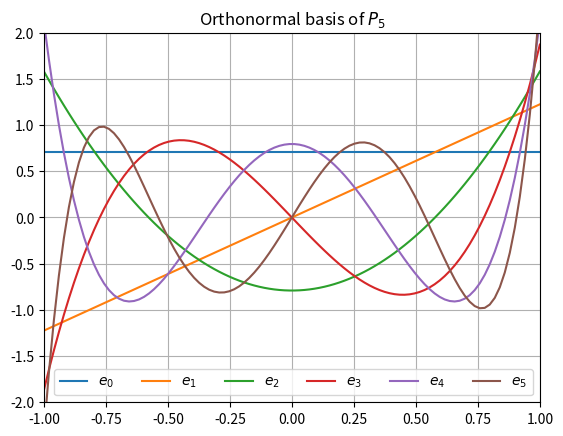

Generate this figure with matplotlib:
import numpy as np
import sympy as sp
import matplotlib.pyplot as plt

x = sp.Symbol('x')
v = sp.Matrix([[1,x, x**2,x**3, x**4, x**5]])
e = sp.zeros(1,len(v))

def Dot(f,g): 
    return sp.integrate(f*g, (x,-1,1))

def norm(f):
    return sp.sqrt(Dot(f,f))

e[0] = v[0]/norm(v[0])
print(f'e[0] = {e[0]}')

xarray = np.linspace(-1,1,100)
yarray = e[0]*np.ones_like(xarray)
plt.plot(xarray,yarray)

for i in range(1,len(v)):
    vperp = v[i]
    for j in range(1,i+1):
        vperp -= Dot(v[i], e[j-1])*e[j-1]
    e[i] = vperp/norm(vperp)
    print(f'e[{i}] = {e[i]}')
    f= sp.lambdify(x,e[i])
    yarray = f(xarray)
    plt.plot(xarray,yarray)

plt.xlim((-1,1))
plt.ylim((-2,2))
plt.legend([r'$e_0$',r'$e_1$',r'$e_2$',
            r'$e_3$',r'$e_4$',r'$e_5$'],\
          ncol=len(v),loc='lower right')
plt.title(r'Orthonormal basis of $P_5$')
plt.grid('on')
plt.show() 
